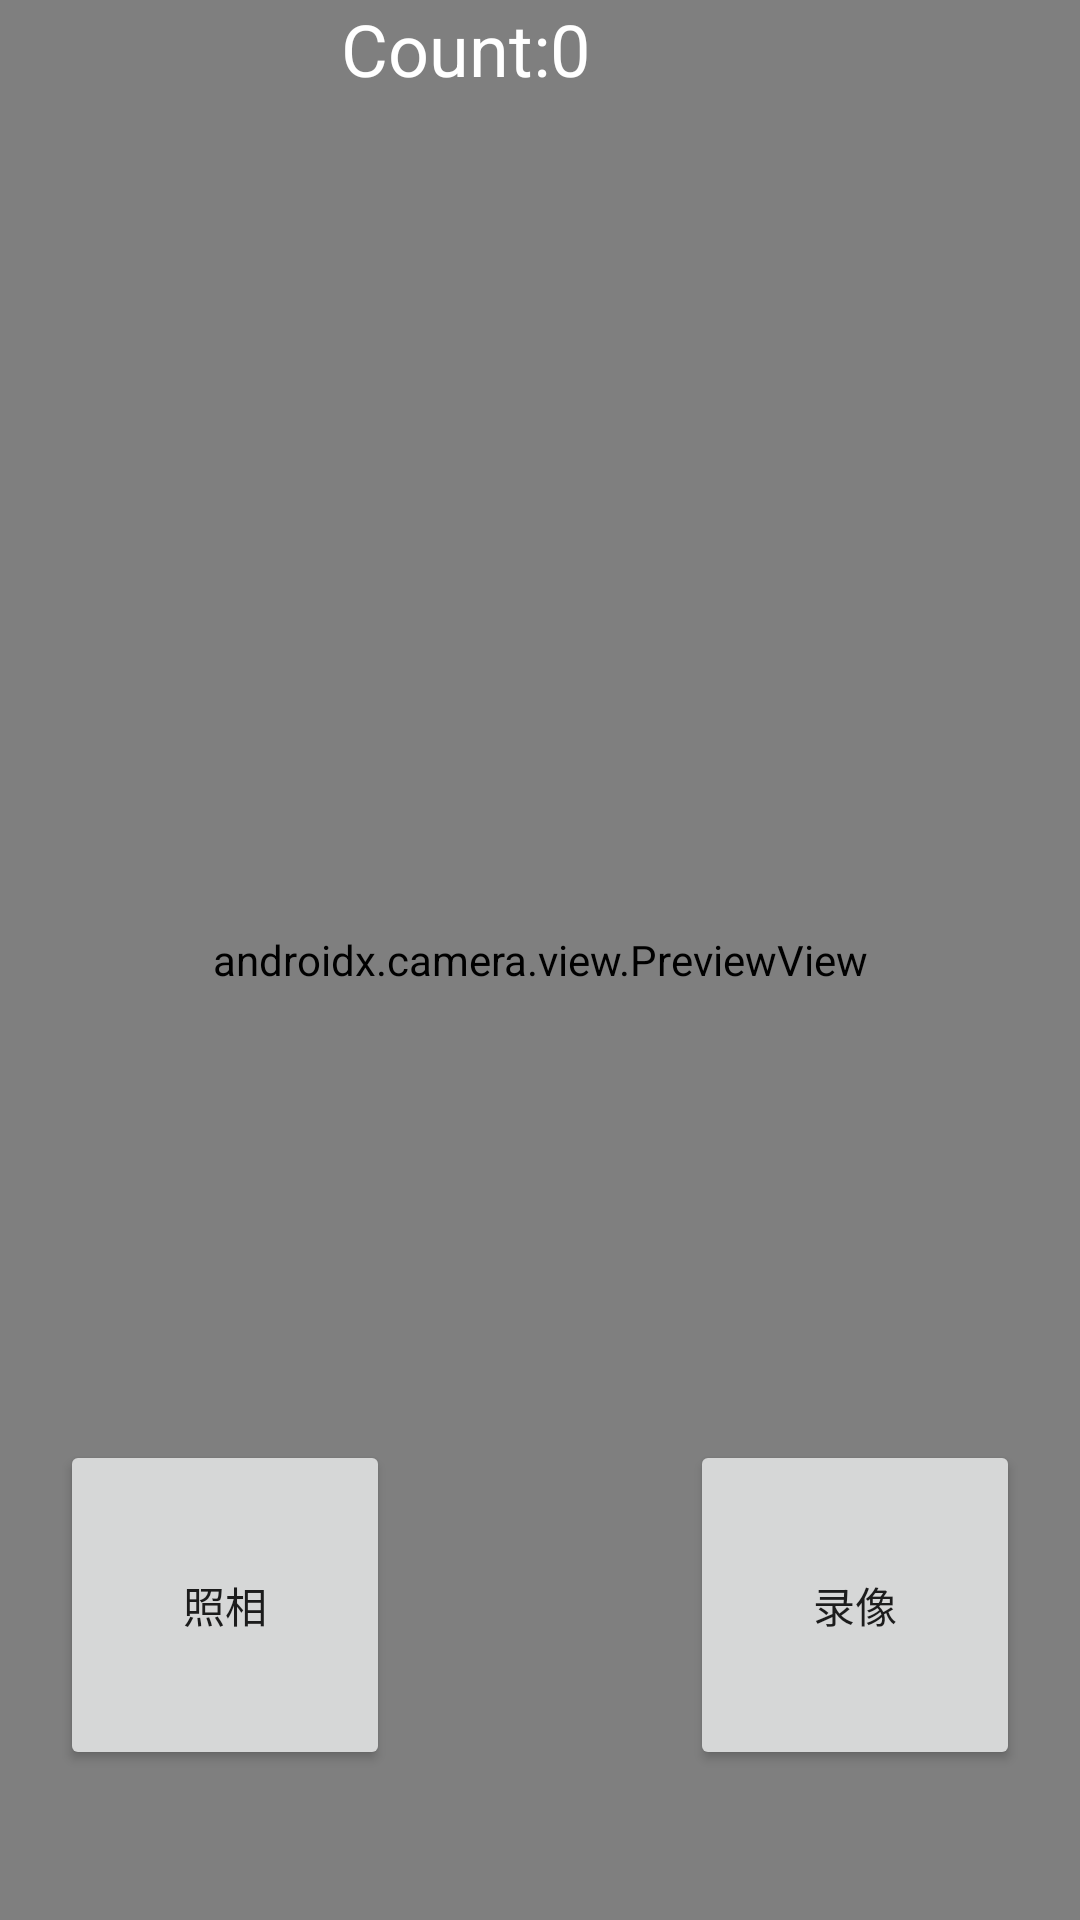

Android layout source for this screen:
<!-- AndroidManifest.xml: application theme Theme.CameraJava -->
<!-- res/layout/activity_main.xml -->
<?xml version="1.0" encoding="utf-8"?>
<androidx.constraintlayout.widget.ConstraintLayout
    xmlns:android="http://schemas.android.com/apk/res/android"
    xmlns:app="http://schemas.android.com/apk/res-auto"
    xmlns:tools="http://schemas.android.com/tools"
    android:layout_width="match_parent"
    android:layout_height="match_parent"
    tools:context=".MainActivity">

    <androidx.camera.view.PreviewView
        android:id="@+id/viewFinder"
        android:layout_width="match_parent"
        android:layout_height="match_parent" />

    <TextView
        android:layout_width="wrap_content"
        android:layout_height="wrap_content"
        android:id="@+id/countNumber"
        android:text="Count:0"
        android:textColor="@color/white"
        android:textSize="24dp"
        android:layout_marginBottom="50dp"
        android:layout_marginEnd="50dp"
        app:layout_constraintTop_toTopOf="parent"
        app:layout_constraintStart_toStartOf="parent"
        app:layout_constraintEnd_toEndOf="parent"
        />

    <Button
        android:id="@+id/image_capture_button"
        android:layout_width="110dp"
        android:layout_height="110dp"
        android:layout_marginBottom="50dp"
        android:layout_marginEnd="50dp"
        android:elevation="2dp"
        android:text="@string/take_photo"
        app:layout_constraintBottom_toBottomOf="parent"
        app:layout_constraintLeft_toLeftOf="parent"
        app:layout_constraintEnd_toStartOf="@id/vertical_centerline" />

    <Button
        android:id="@+id/video_capture_button"
        android:layout_width="110dp"
        android:layout_height="110dp"
        android:layout_marginBottom="50dp"
        android:layout_marginStart="50dp"
        android:elevation="2dp"
        android:text="@string/start_capture"
        app:layout_constraintBottom_toBottomOf="parent"
        app:layout_constraintStart_toEndOf="@id/vertical_centerline" />

    <androidx.constraintlayout.widget.Guideline
        android:id="@+id/vertical_centerline"
        android:layout_width="wrap_content"
        android:layout_height="wrap_content"
        android:orientation="vertical"
        app:layout_constraintGuide_percent=".50" />

</androidx.constraintlayout.widget.ConstraintLayout>
<!-- resources referenced by this layout -->
<resources>
  <string name="start_capture">录像</string>
  <string name="take_photo">照相</string>
  <style name="Theme.CameraJava" parent="Theme.MaterialComponents.DayNight.DarkActionBar">
          
          <item name="colorPrimary">@color/purple_500</item>
          <item name="colorPrimaryVariant">@color/purple_700</item>
          <item name="colorOnPrimary">@color/white</item>
          
          <item name="colorSecondary">@color/teal_200</item>
          <item name="colorSecondaryVariant">@color/teal_700</item>
          <item name="colorOnSecondary">@color/black</item>
          
          <item name="android:statusBarColor">?attr/colorPrimaryVariant</item>
          
      </style>
  <!-- not gathered from this repository: default colours our renderer supplied (Android Studio template values) -->
  <color name="purple_500">#FF6200EE</color>
  <color name="purple_700">#FF3700B3</color>
  <color name="teal_200">#FF03DAC5</color>
  <color name="teal_700">#FF018786</color>
  <color name="black">#FF000000</color>
  <color name="white">#FFFFFFFF</color>
</resources>
